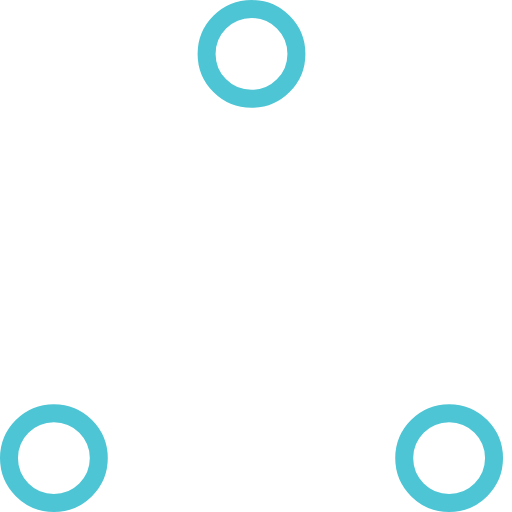
t = 0.00 s
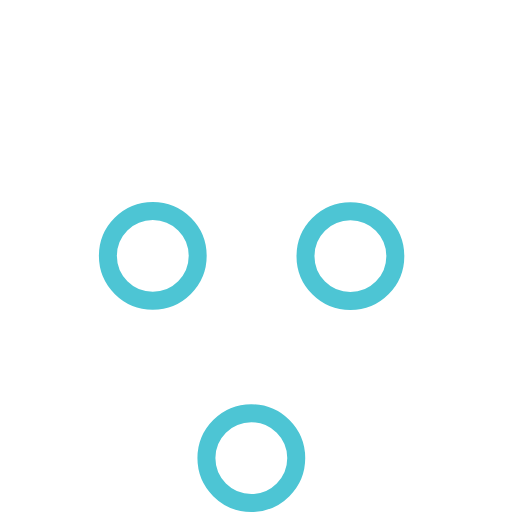
t = 0.37 s
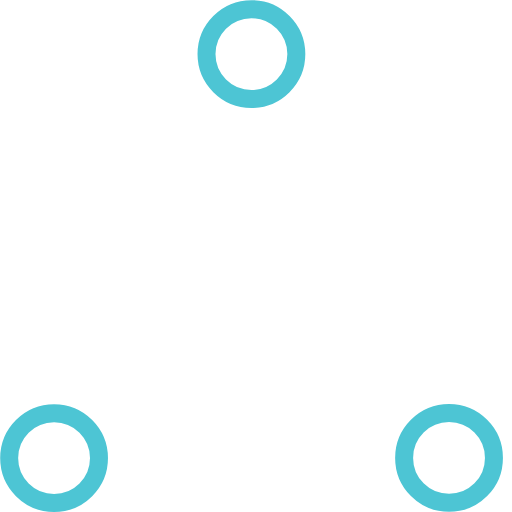
t = 0.73 s
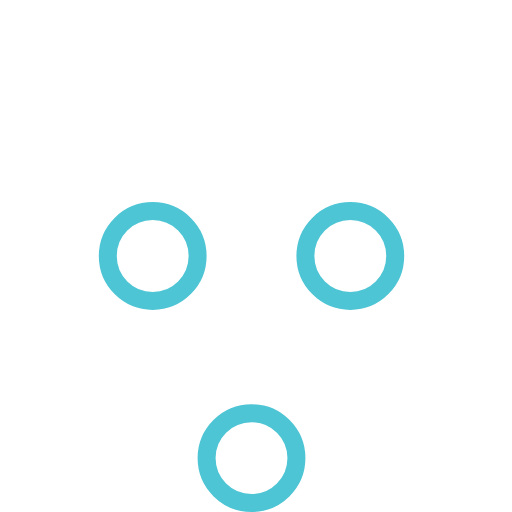
t = 1.10 s
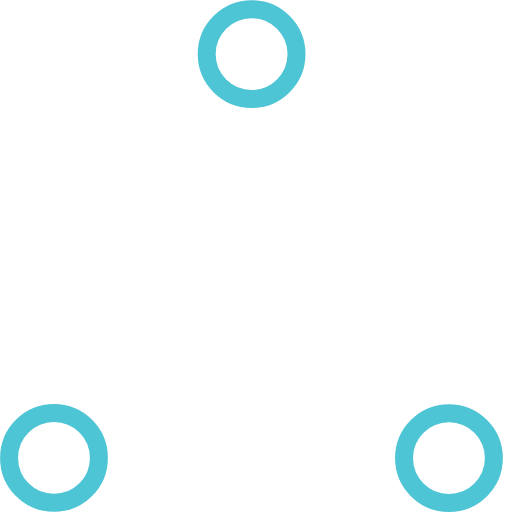
t = 1.47 s
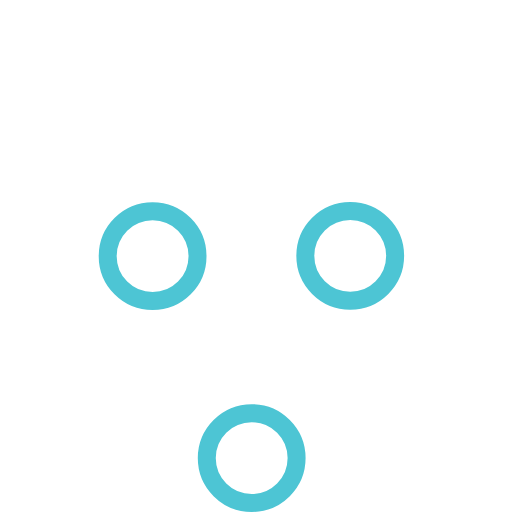
t = 1.83 s

The animated SVG that drew these frames (rendered in a browser with its animation timeline set to each time). Animation: 6 SMIL elements (animate=6); one cycle of 2.20 s, repeats indefinitely.

<svg width="57" height="57" viewBox="0 0 57 57" xmlns="http://www.w3.org/2000/svg" stroke="#4dc5d4">
    <g fill="none" fill-rule="evenodd">
        <g transform="translate(1 1)" stroke-width="2">
            <circle cx="5" cy="50" r="5">
                <animate attributeName="cy"
                     begin="0s" dur="2.2s"
                     values="50;5;50;50"
                     calcMode="linear"
                     repeatCount="indefinite" />
                <animate attributeName="cx"
                     begin="0s" dur="2.2s"
                     values="5;27;49;5"
                     calcMode="linear"
                     repeatCount="indefinite" />
            </circle>
            <circle cx="27" cy="5" r="5">
                <animate attributeName="cy"
                     begin="0s" dur="2.2s"
                     from="5" to="5"
                     values="5;50;50;5"
                     calcMode="linear"
                     repeatCount="indefinite" />
                <animate attributeName="cx"
                     begin="0s" dur="2.2s"
                     from="27" to="27"
                     values="27;49;5;27"
                     calcMode="linear"
                     repeatCount="indefinite" />
            </circle>
            <circle cx="49" cy="50" r="5">
                <animate attributeName="cy"
                     begin="0s" dur="2.2s"
                     values="50;50;5;50"
                     calcMode="linear"
                     repeatCount="indefinite" />
                <animate attributeName="cx"
                     from="49" to="49"
                     begin="0s" dur="2.2s"
                     values="49;5;27;49"
                     calcMode="linear"
                     repeatCount="indefinite" />
            </circle>
        </g>
    </g>
</svg>